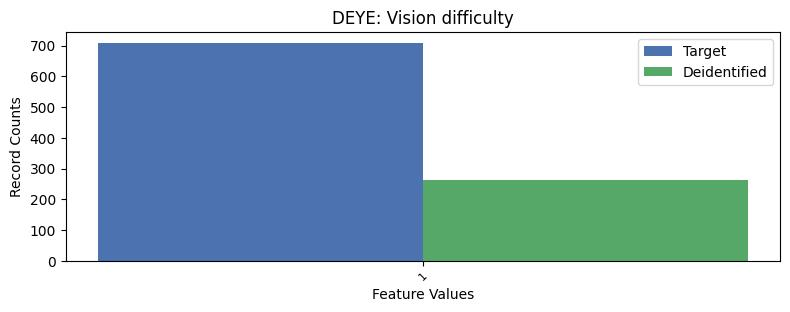

Values plotted in this chart, from the file beside it:
, DEYE, count_target, count_deidentified
0, 2, 26544, 6898
1, 1, 709, 263
